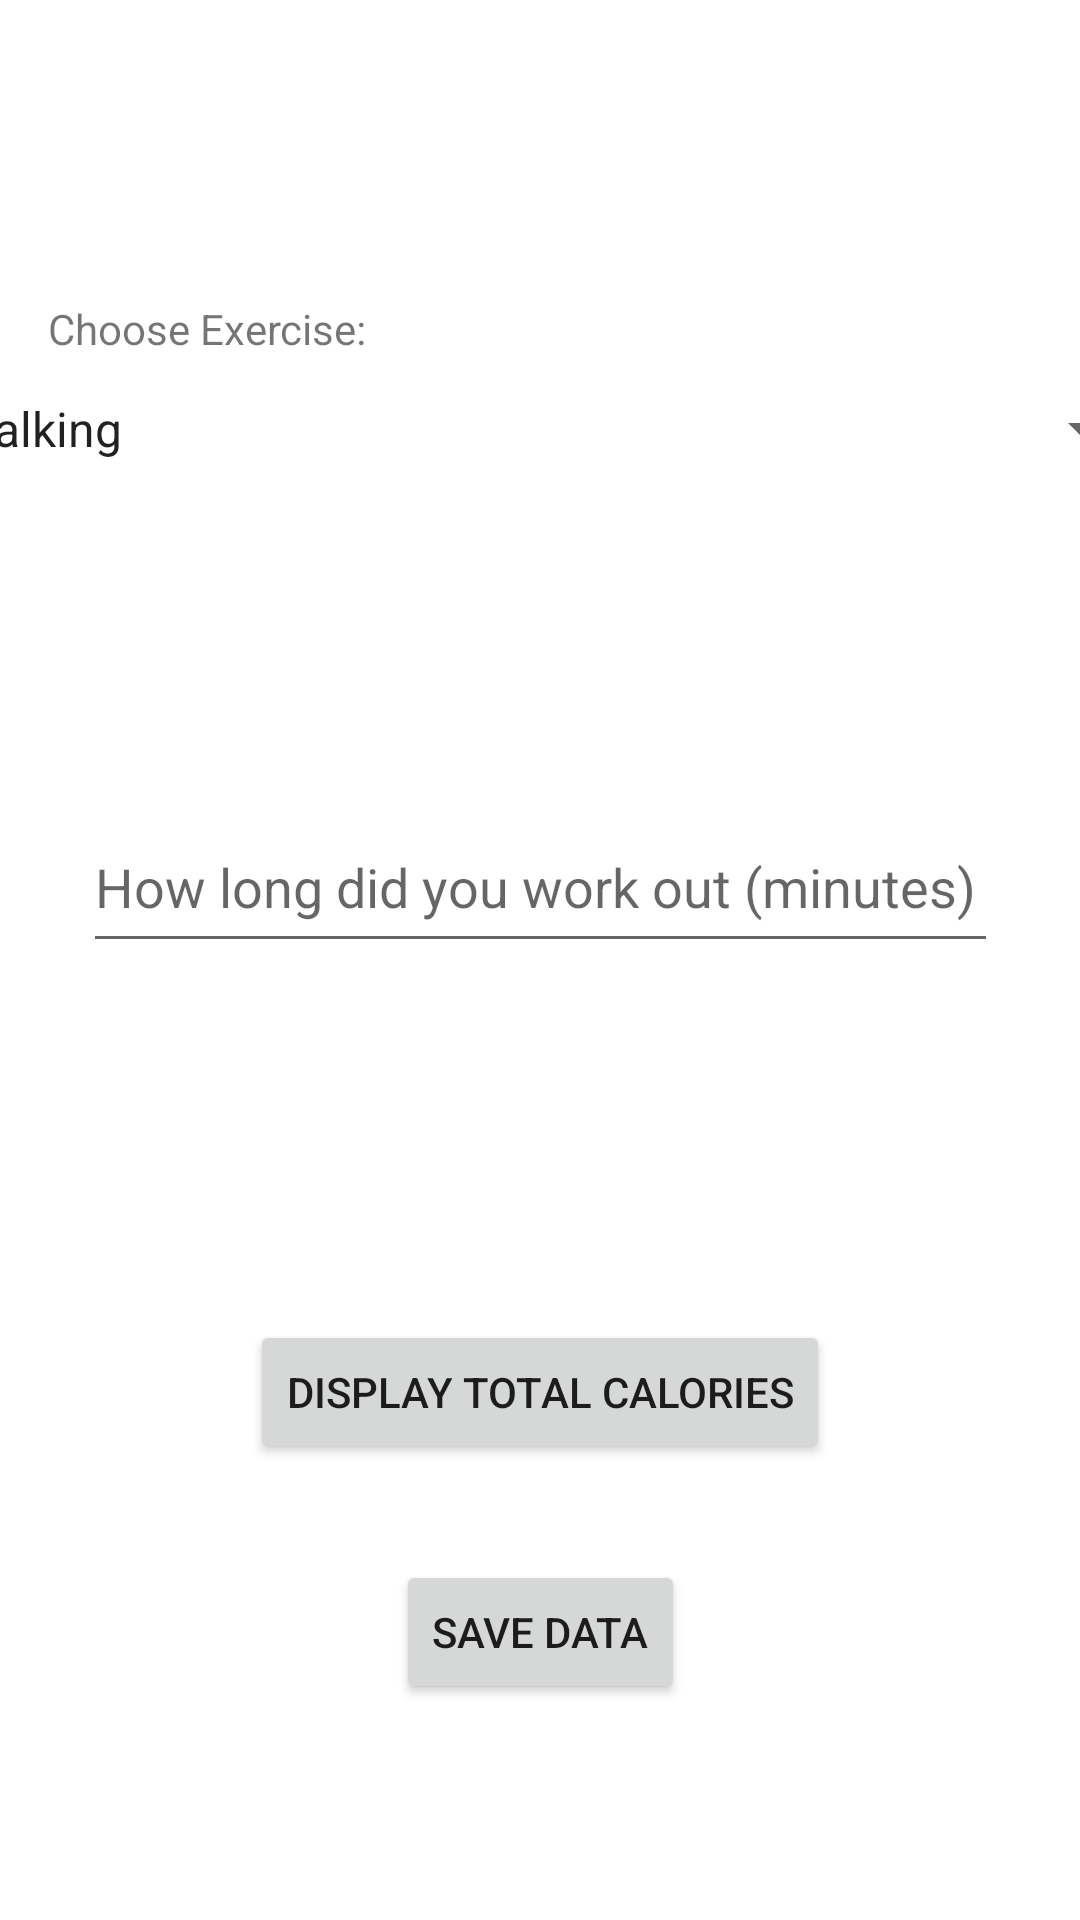

Android layout source for this screen:
<!-- AndroidManifest.xml: application theme Theme.F21G1_CalorieCalculator -->
<!-- res/layout/activity_manually_input_exercise_actvity.xml -->
<?xml version="1.0" encoding="utf-8"?>

<androidx.constraintlayout.widget.ConstraintLayout xmlns:android="http://schemas.android.com/apk/res/android"
    xmlns:app="http://schemas.android.com/apk/res-auto"
    xmlns:tools="http://schemas.android.com/tools"
    android:layout_width="match_parent"
    android:layout_height="match_parent"
    tools:context=".ManuallyInputExerciseActvity">

    <Spinner
        android:id="@+id/spinnerExercise"
        android:layout_width="409dp"
        android:layout_height="wrap_content"
        android:entries="@array/ExerciseArray"
        android:gravity="center_horizontal"
        android:minHeight="48dp"
        android:spinnerMode="dialog"
        app:layout_constraintEnd_toEndOf="parent"
        app:layout_constraintStart_toStartOf="parent"
        app:layout_constraintTop_toBottomOf="@+id/textViewChooseExercise"
        tools:ignore="SpeakableTextPresentCheck" />

    <TextView
        android:id="@+id/textViewChooseExercise"
        android:layout_width="wrap_content"
        android:layout_height="wrap_content"
        android:layout_marginStart="16dp"
        android:layout_marginLeft="16dp"
        android:layout_marginTop="100dp"
        android:text="@string/txtChooseExercise"
        app:layout_constraintStart_toStartOf="parent"
        app:layout_constraintTop_toTopOf="parent" />

    <EditText
        android:id="@+id/editTextTextPersonName"
        android:layout_width="305dp"
        android:layout_height="54dp"
        android:layout_marginTop="100dp"
        android:ems="10"
        android:hint="@string/txtHowlong"
        android:inputType="numberDecimal"
        app:layout_constraintEnd_toEndOf="parent"
        app:layout_constraintStart_toStartOf="parent"
        app:layout_constraintTop_toBottomOf="@+id/spinnerExercise" />

    <TextView
        android:id="@+id/textViewDIsplayExerciseResult"
        android:layout_width="wrap_content"
        android:layout_height="wrap_content"
        android:layout_marginTop="50dp"
        app:layout_constraintEnd_toEndOf="parent"
        app:layout_constraintStart_toStartOf="parent"
        app:layout_constraintTop_toBottomOf="@+id/editTextTextPersonName" />

    <Button
        android:id="@+id/buttonGetResult"
        android:layout_width="wrap_content"
        android:layout_height="wrap_content"
        android:layout_marginTop="50dp"
        android:text="@string/txtGetResult"
        app:layout_constraintEnd_toEndOf="parent"
        app:layout_constraintStart_toStartOf="parent"
        app:layout_constraintTop_toBottomOf="@+id/textViewDIsplayExerciseResult" />

    <Button
        android:id="@+id/buttonSaveData"
        android:layout_width="wrap_content"
        android:layout_height="wrap_content"
        android:layout_marginTop="32dp"
        android:text="@string/btnSaveData"
        app:layout_constraintEnd_toEndOf="parent"
        app:layout_constraintStart_toStartOf="parent"
        app:layout_constraintTop_toBottomOf="@+id/buttonGetResult" />

</androidx.constraintlayout.widget.ConstraintLayout>
<!-- resources referenced by this layout -->
<resources>
  <string-array name="ExerciseArray">
          <item> Walking</item>
          <item> jogging</item>
          <item> Biking</item>
      </string-array>
  <string name="btnSaveData">Save Data</string>
  <string name="txtChooseExercise">Choose Exercise: </string>
  <string name="txtGetResult">Display Total Calories</string>
  <string name="txtHowlong">How long did you work out (minutes)</string>
  <style name="Theme.F21G1_CalorieCalculator" parent="Theme.MaterialComponents.DayNight.DarkActionBar">
          
          <item name="colorPrimary">@color/purple_500</item>
          <item name="colorPrimaryVariant">@color/purple_700</item>
          <item name="colorOnPrimary">@color/white</item>
          
          <item name="colorSecondary">@color/teal_200</item>
          <item name="colorSecondaryVariant">@color/teal_700</item>
          <item name="colorOnSecondary">@color/black</item>
          
          <item name="android:statusBarColor" tools:targetApi="l">?attr/colorPrimaryVariant</item>
          
      </style>
  <!-- not gathered from this repository: default colours our renderer supplied (Android Studio template values) -->
  <color name="purple_500">#FF6200EE</color>
  <color name="purple_700">#FF3700B3</color>
  <color name="teal_200">#FF03DAC5</color>
  <color name="teal_700">#FF018786</color>
  <color name="black">#FF000000</color>
  <color name="white">#FFFFFFFF</color>
</resources>
